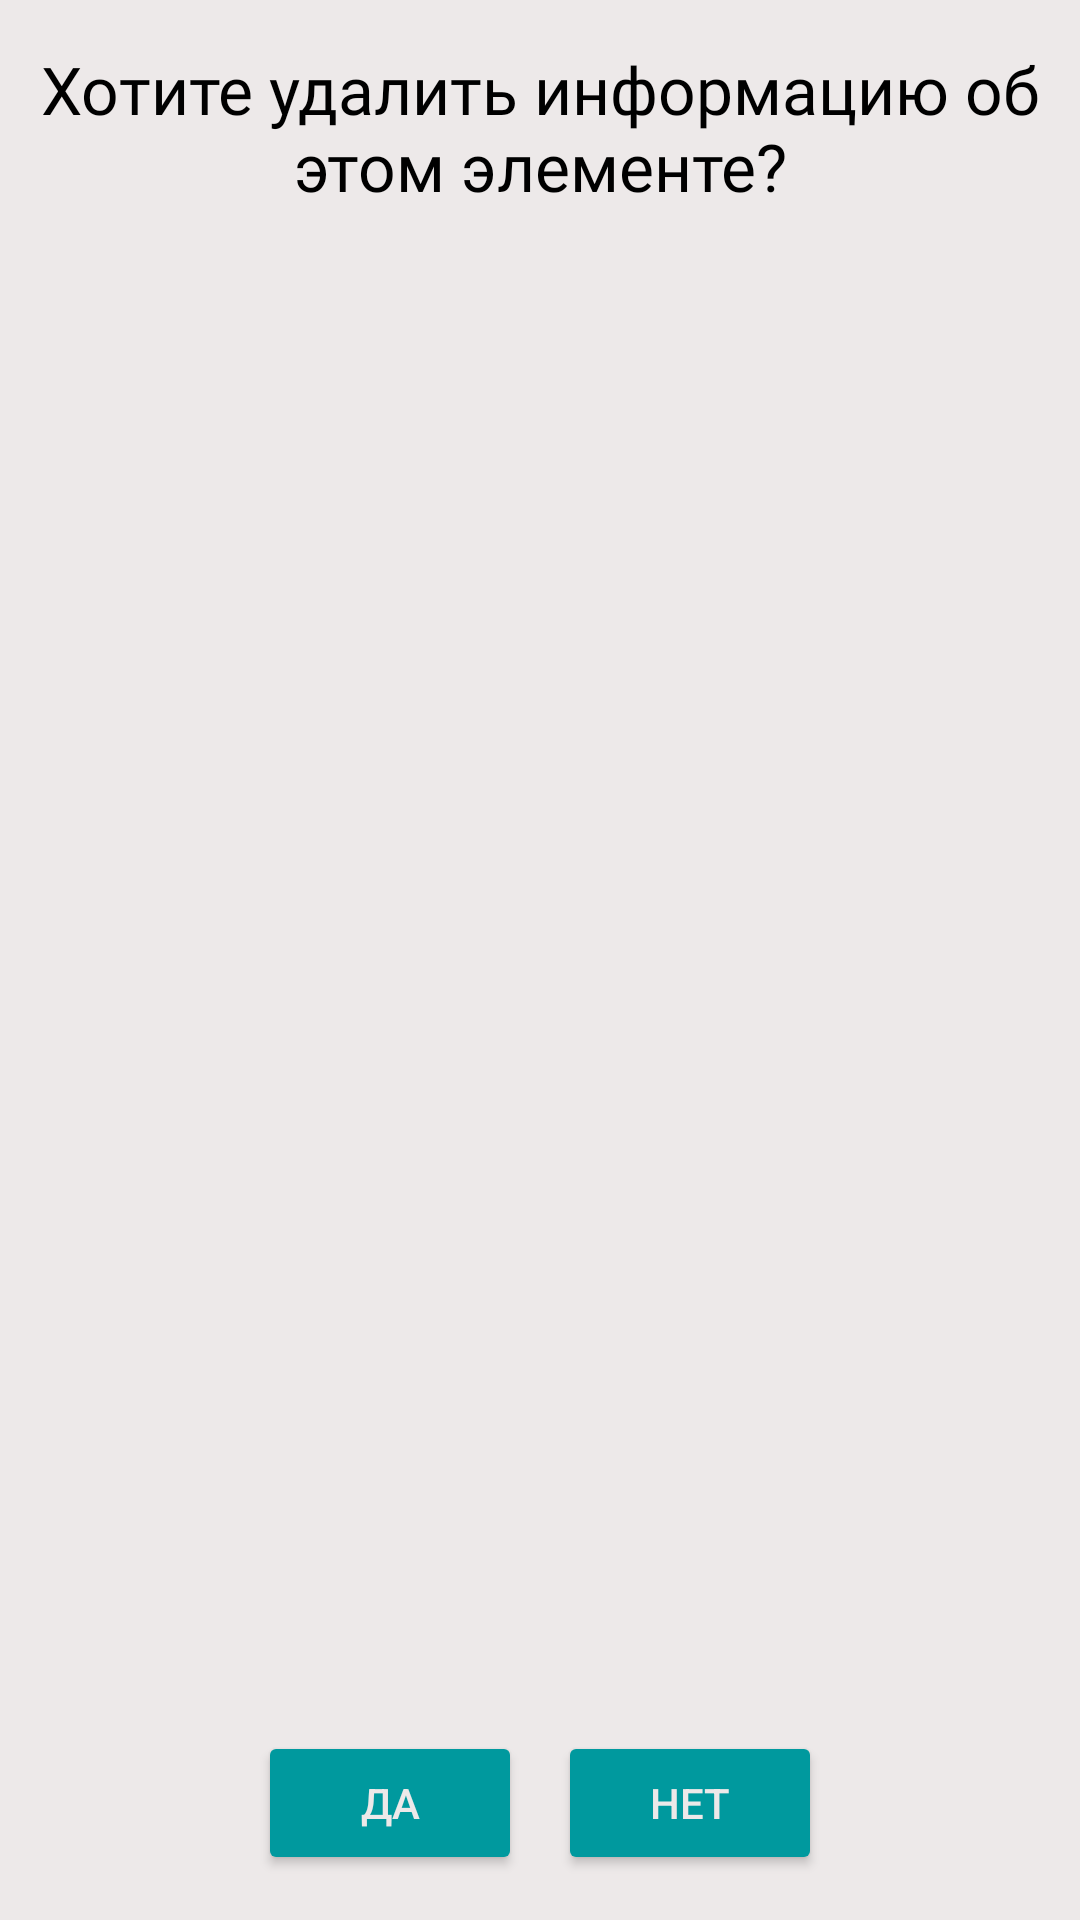

Android layout source for this screen:
<!-- AndroidManifest.xml: application theme Theme.My_finances -->
<!-- res/layout/check_delete.xml -->
<?xml version="1.0" encoding="utf-8"?>
<androidx.constraintlayout.widget.ConstraintLayout xmlns:android="http://schemas.android.com/apk/res/android"
    xmlns:tools="http://schemas.android.com/tools"
    android:layout_width="380dp"
    android:layout_height="150dp"
    xmlns:app="http://schemas.android.com/apk/res-auto"
    android:layout_gravity="center"
    android:background="#EDE9E9"
    >

    <TextView
        android:layout_width="wrap_content"
        android:layout_height="wrap_content"
        android:fontFamily="@font/calibri"
        app:layout_constraintLeft_toLeftOf="parent"
        android:text="@string/deleting"
        android:textSize="22sp"
        android:textColor="@color/black"
        app:layout_constraintTop_toTopOf="parent"
        android:gravity="center_horizontal"
        android:layout_marginTop="15dp"
/>
    <Button
        android:layout_width="wrap_content"
        android:layout_height="wrap_content"
        android:backgroundTint="#00999E"
        android:id="@+id/delete_yes"
        android:text="@string/yes"
        app:layout_constraintBottom_toBottomOf="parent"
        app:layout_constraintStart_toStartOf="parent"
        app:layout_constraintEnd_toEndOf="parent"
        android:layout_marginBottom="15dp"
        android:layout_marginEnd="100dp"
        android:textColor="#EDE9E9"
        />
    <Button
        android:layout_width="wrap_content"
        android:layout_height="wrap_content"
        android:backgroundTint="#00999E"
        android:id="@+id/delete_no"
        android:text="@string/no"
        app:layout_constraintBottom_toBottomOf="parent"
        app:layout_constraintEnd_toEndOf="parent"
        app:layout_constraintStart_toStartOf="parent"
        android:layout_marginBottom="15dp"
        android:layout_marginStart="100dp"
        android:textColor="#EDE9E9"
        />

</androidx.constraintlayout.widget.ConstraintLayout>
<!-- resources referenced by this layout -->
<resources>
  <string name="deleting">Хотите удалить информацию об этом элементе?</string>
  <string name="no">нет</string>
  <string name="yes">да</string>
  <style name="Theme.My_finances" parent="Theme.MaterialComponents.DayNight.NoActionBar">
          
          <item name="colorPrimary">@color/purple_200</item>
          <item name="colorPrimaryVariant">@color/purple_700</item>
          <item name="colorOnPrimary">@color/black</item>
          
          <item name="colorSecondary">@color/teal_200</item>
          <item name="colorSecondaryVariant">@color/teal_200</item>
          <item name="colorOnSecondary">@color/black</item>
          
          <item name="android:statusBarColor" tools:targetApi="l">?attr/colorPrimaryVariant</item>
          
          <item name="android:windowFullscreen">true</item>
          <item name="android:windowContentOverlay">@null</item>
          <item name="windowNoTitle">true</item>
      </style>
  <!-- not gathered from this repository: default colours our renderer supplied (Android Studio template values) -->
  <color name="purple_200">#FFBB86FC</color>
  <color name="purple_700">#FF3700B3</color>
  <color name="teal_200">#FF03DAC5</color>
  <color name="black">#FF000000</color>
</resources>
